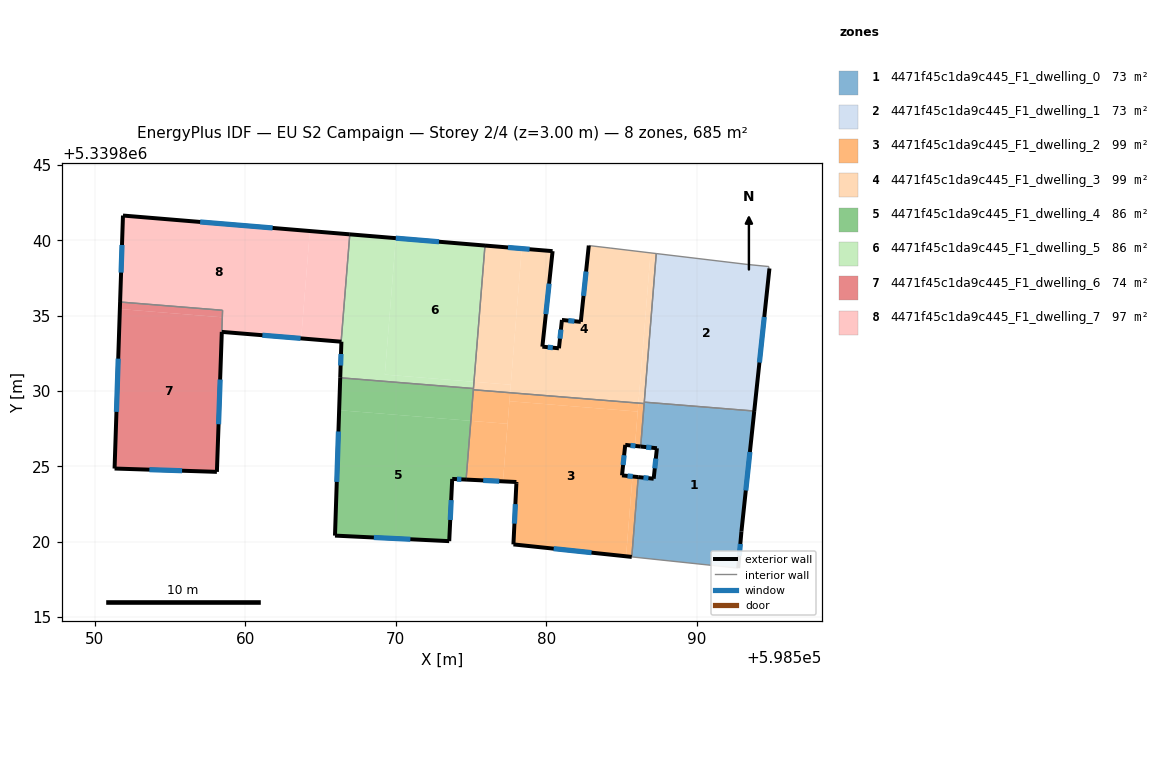
=== STOREY PLAN SPEC (per zone: floor XY polygon, exterior-wall plan segments, windows/doors) ===
zone 1: 4471f45c1da9c445_F1_dwelling_0  (72.7 m²)
  floor: (598593.80, 5339828.67) (598592.95, 5339820.67) (598592.73, 5339818.24) (598585.67, 5339818.98) (598586.10, 5339824.28) (598587.12, 5339824.17) (598587.34, 5339826.20) (598586.26, 5339826.31) (598586.50, 5339829.26)
  exterior wall: (598587.34, 5339826.20) – (598587.12, 5339824.17)  [2.0 m]
    window: (598587.26, 5339825.51) – (598587.20, 5339824.86)  [0.6 m²]
  exterior wall: (598586.26, 5339826.31) – (598587.34, 5339826.20)  [1.1 m]
    window: (598586.63, 5339826.27) – (598586.97, 5339826.24)  [0.3 m²]
  exterior wall: (598592.95, 5339820.67) – (598593.80, 5339828.67)  [8.0 m]
    window: (598593.24, 5339823.39) – (598593.51, 5339825.95)  [2.5 m²]
  exterior wall: (598592.73, 5339818.24) – (598592.95, 5339820.67)  [2.4 m]
    window: (598592.81, 5339819.07) – (598592.88, 5339819.84)  [0.7 m²]
  exterior wall: (598587.12, 5339824.17) – (598586.10, 5339824.28)  [1.0 m]
    window: (598586.77, 5339824.21) – (598586.45, 5339824.25)  [0.3 m²]
  interior walls: 5
zone 2: 4471f45c1da9c445_F1_dwelling_1  (72.7 m²)
  floor: (598594.77, 5339838.26) (598594.76, 5339838.14) (598594.81, 5339838.14) (598593.81, 5339828.71) (598586.50, 5339829.30) (598587.29, 5339839.13) (598593.37, 5339838.40)
  floor: (598593.81, 5339828.71) (598593.80, 5339828.67) (598586.50, 5339829.26) (598586.50, 5339829.30)
  exterior wall: (598593.80, 5339828.67) – (598594.81, 5339838.14)  [9.5 m]
    window: (598594.14, 5339831.89) – (598594.47, 5339834.92)  [2.9 m²]
  interior walls: 6
zone 3: 4471f45c1da9c445_F1_dwelling_2  (98.7 m²)
  floor: (598586.06, 5339828.63) (598585.88, 5339826.35) (598585.23, 5339826.42) (598585.02, 5339824.40) (598585.71, 5339824.32) (598585.29, 5339819.02) (598577.81, 5339819.81) (598578.01, 5339823.87) (598578.01, 5339823.96) (598577.11, 5339824.00) (598577.54, 5339829.32)
  floor: (598586.49, 5339829.17) (598586.26, 5339826.31) (598585.88, 5339826.35) (598586.11, 5339829.20)
  floor: (598586.10, 5339824.28) (598585.67, 5339818.98) (598585.29, 5339819.02) (598585.71, 5339824.32)
  floor: (598586.11, 5339829.20) (598586.06, 5339828.63) (598577.54, 5339829.32) (598577.59, 5339829.89)
  floor: (598577.42, 5339827.82) (598577.11, 5339824.00) (598574.67, 5339824.12) (598574.98, 5339828.02)
  floor: (598577.59, 5339829.89) (598577.42, 5339827.82) (598574.98, 5339828.02) (598575.15, 5339830.08)
  exterior wall: (598585.02, 5339824.40) – (598585.23, 5339826.42)  [2.0 m]
    window: (598585.09, 5339825.09) – (598585.16, 5339825.73)  [0.6 m²]
  exterior wall: (598586.10, 5339824.28) – (598585.02, 5339824.40)  [1.1 m]
    window: (598585.73, 5339824.32) – (598585.39, 5339824.36)  [0.3 m²]
  exterior wall: (598577.81, 5339819.81) – (598585.67, 5339818.98)  [7.9 m]
    window: (598580.48, 5339819.53) – (598582.99, 5339819.27)  [2.4 m²]
  exterior wall: (598578.01, 5339823.87) – (598577.81, 5339819.81)  [4.1 m]
    window: (598577.94, 5339822.49) – (598577.88, 5339821.19)  [1.2 m²]
  exterior wall: (598578.01, 5339823.96) – (598578.01, 5339823.87)  [0.1 m]
  exterior wall: (598574.67, 5339824.12) – (598578.01, 5339823.96)  [3.3 m]
    window: (598575.80, 5339824.06) – (598576.87, 5339824.01)  [1.0 m²]
  exterior wall: (598585.23, 5339826.42) – (598586.26, 5339826.31)  [1.0 m]
    window: (598585.58, 5339826.38) – (598585.91, 5339826.35)  [0.3 m²]
  interior walls: 4
zone 4: 4471f45c1da9c445_F1_dwelling_3  (98.7 m²)
  floor: (598586.91, 5339839.17) (598586.11, 5339829.20) (598577.59, 5339829.89) (598578.36, 5339839.46) (598580.41, 5339839.29) (598579.73, 5339832.95) (598580.78, 5339832.84) (598580.83, 5339832.83) (598581.03, 5339834.72) (598582.28, 5339834.59) (598582.81, 5339839.66) (598584.23, 5339839.49)
  floor: (598587.29, 5339839.13) (598586.50, 5339829.30) (598586.12, 5339829.33) (598586.91, 5339839.17)
  floor: (598578.36, 5339839.46) (598577.63, 5339830.42) (598575.19, 5339830.61) (598575.92, 5339839.66)
  floor: (598586.50, 5339829.30) (598586.49, 5339829.17) (598586.11, 5339829.20) (598586.12, 5339829.33)
  floor: (598577.63, 5339830.42) (598577.59, 5339829.89) (598575.15, 5339830.08) (598575.19, 5339830.61)
  exterior wall: (598580.41, 5339839.29) – (598575.92, 5339839.66)  [4.5 m]
    window: (598578.88, 5339839.41) – (598577.45, 5339839.53)  [1.4 m²]
  exterior wall: (598579.73, 5339832.95) – (598580.41, 5339839.29)  [6.4 m]
    window: (598579.96, 5339835.10) – (598580.18, 5339837.13)  [2.0 m²]
  exterior wall: (598580.78, 5339832.84) – (598579.73, 5339832.95)  [1.1 m]
    window: (598580.42, 5339832.88) – (598580.09, 5339832.91)  [0.3 m²]
  exterior wall: (598580.83, 5339832.83) – (598580.78, 5339832.84)  [0.1 m]
  exterior wall: (598581.03, 5339834.72) – (598580.83, 5339832.83)  [1.9 m]
    window: (598580.96, 5339834.08) – (598580.90, 5339833.48)  [0.6 m²]
  exterior wall: (598582.28, 5339834.59) – (598581.03, 5339834.72)  [1.3 m]
    window: (598581.86, 5339834.63) – (598581.46, 5339834.67)  [0.4 m²]
  exterior wall: (598582.81, 5339839.66) – (598582.28, 5339834.59)  [5.1 m]
    window: (598582.63, 5339837.93) – (598582.46, 5339836.31)  [1.6 m²]
  interior walls: 7
zone 5: 4471f45c1da9c445_F1_dwelling_4  (85.7 m²)
  floor: (598574.98, 5339828.02) (598574.67, 5339824.12) (598573.74, 5339824.16) (598573.55, 5339820.03) (598565.96, 5339820.40) (598566.24, 5339828.72)
  floor: (598575.15, 5339830.16) (598574.98, 5339828.02) (598566.24, 5339828.72) (598566.31, 5339830.88)
  exterior wall: (598566.31, 5339830.88) – (598565.96, 5339820.40)  [10.5 m]
    window: (598566.19, 5339827.31) – (598566.08, 5339823.96)  [3.2 m²]
  exterior wall: (598573.74, 5339824.16) – (598574.67, 5339824.12)  [0.9 m]
    window: (598574.06, 5339824.15) – (598574.35, 5339824.13)  [0.3 m²]
  exterior wall: (598573.55, 5339820.03) – (598573.74, 5339824.16)  [4.1 m]
    window: (598573.61, 5339821.44) – (598573.68, 5339822.76)  [1.3 m²]
  exterior wall: (598565.96, 5339820.40) – (598573.55, 5339820.03)  [7.6 m]
    window: (598568.54, 5339820.27) – (598570.97, 5339820.16)  [2.3 m²]
  interior walls: 3
zone 6: 4471f45c1da9c445_F1_dwelling_5  (85.7 m²)
  floor: (598575.92, 5339839.66) (598575.19, 5339830.61) (598569.27, 5339831.09) (598570.00, 5339840.15)
  floor: (598570.00, 5339840.15) (598569.27, 5339831.09) (598575.19, 5339830.61) (598575.15, 5339830.16) (598566.31, 5339830.88) (598566.39, 5339833.27) (598566.37, 5339833.27) (598566.94, 5339840.40)
  exterior wall: (598575.92, 5339839.66) – (598566.94, 5339840.40)  [9.0 m]
    window: (598572.87, 5339839.91) – (598570.00, 5339840.15)  [2.8 m²]
  exterior wall: (598566.39, 5339833.27) – (598566.31, 5339830.88)  [2.4 m]
    window: (598566.36, 5339832.46) – (598566.33, 5339831.69)  [0.7 m²]
  exterior wall: (598566.37, 5339833.27) – (598566.39, 5339833.27)  [0.0 m]
  interior walls: 3
zone 7: 4471f45c1da9c445_F1_dwelling_6  (74.2 m²)
  floor: (598558.47, 5339834.89) (598558.12, 5339824.63) (598551.32, 5339824.85) (598551.68, 5339835.44)
  floor: (598558.49, 5339835.36) (598558.47, 5339834.89) (598551.68, 5339835.44) (598551.69, 5339835.91)
  exterior wall: (598551.32, 5339824.85) – (598558.12, 5339824.63)  [6.8 m]
    window: (598553.64, 5339824.78) – (598555.81, 5339824.71)  [2.1 m²]
  exterior wall: (598551.69, 5339835.91) – (598551.32, 5339824.85)  [11.1 m]
    window: (598551.57, 5339832.15) – (598551.45, 5339828.61)  [3.4 m²]
  exterior wall: (598558.12, 5339824.63) – (598558.45, 5339833.93)  [9.3 m]
    window: (598558.23, 5339827.79) – (598558.33, 5339830.76)  [2.8 m²]
  interior walls: 2
zone 8: 4471f45c1da9c445_F1_dwelling_7  (97.2 m²)
  floor: (598564.29, 5339840.62) (598563.72, 5339833.49) (598558.45, 5339833.92) (598558.50, 5339835.36) (598551.69, 5339835.91) (598551.88, 5339841.65)
  floor: (598566.94, 5339840.40) (598566.37, 5339833.27) (598563.72, 5339833.49) (598564.29, 5339840.62)
  exterior wall: (598551.88, 5339841.65) – (598551.69, 5339835.91)  [5.7 m]
    window: (598551.82, 5339839.70) – (598551.76, 5339837.86)  [1.8 m²]
  exterior wall: (598566.94, 5339840.40) – (598551.88, 5339841.65)  [15.1 m]
    window: (598561.82, 5339840.83) – (598557.01, 5339841.23)  [4.6 m²]
  exterior wall: (598558.45, 5339833.92) – (598566.37, 5339833.27)  [7.9 m]
    window: (598561.14, 5339833.70) – (598563.67, 5339833.50)  [2.4 m²]
  interior walls: 3

=== DERIVED (storey summary) ===
Building: EU S2 Campaign
Storey: 2 of 4  (floor level z = 3.00 m)
Storey gross floor area: 685.5 m²
Zones on this storey: 8
  - 4471f45c1da9c445_F1_dwelling_0: floor 72.7 m²; exterior wall 14.6 m (43.9 m²); 5 window(s) 4.5 m²; WWR 10.2%
  - 4471f45c1da9c445_F1_dwelling_1: floor 72.7 m²; exterior wall 9.5 m (28.6 m²); 1 window(s) 2.9 m²; WWR 10.2%
  - 4471f45c1da9c445_F1_dwelling_2: floor 98.7 m²; exterior wall 19.5 m (58.6 m²); 6 window(s) 6.0 m²; WWR 10.2%
  - 4471f45c1da9c445_F1_dwelling_3: floor 98.7 m²; exterior wall 20.2 m (60.7 m²); 6 window(s) 6.2 m²; WWR 10.2%
  - 4471f45c1da9c445_F1_dwelling_4: floor 85.7 m²; exterior wall 23.1 m (69.4 m²); 4 window(s) 7.1 m²; WWR 10.2%
  - 4471f45c1da9c445_F1_dwelling_5: floor 85.7 m²; exterior wall 11.4 m (34.3 m²); 2 window(s) 3.5 m²; WWR 10.2%
  - 4471f45c1da9c445_F1_dwelling_6: floor 74.2 m²; exterior wall 27.2 m (81.5 m²); 3 window(s) 8.3 m²; WWR 10.2%
  - 4471f45c1da9c445_F1_dwelling_7: floor 97.2 m²; exterior wall 28.8 m (86.4 m²); 3 window(s) 8.8 m²; WWR 10.2%
Zone adjacency (shared interzone walls):
  - 4471f45c1da9c445_F1_dwelling_0 ↔ 4471f45c1da9c445_F1_dwelling_1
  - 4471f45c1da9c445_F1_dwelling_0 ↔ 4471f45c1da9c445_F1_dwelling_2
  - 4471f45c1da9c445_F1_dwelling_0 ↔ 4471f45c1da9c445_F1_dwelling_3
  - 4471f45c1da9c445_F1_dwelling_1 ↔ 4471f45c1da9c445_F1_dwelling_3
  - 4471f45c1da9c445_F1_dwelling_2 ↔ 4471f45c1da9c445_F1_dwelling_3
  - 4471f45c1da9c445_F1_dwelling_2 ↔ 4471f45c1da9c445_F1_dwelling_4
  - 4471f45c1da9c445_F1_dwelling_3 ↔ 4471f45c1da9c445_F1_dwelling_4
  - 4471f45c1da9c445_F1_dwelling_3 ↔ 4471f45c1da9c445_F1_dwelling_5
  - 4471f45c1da9c445_F1_dwelling_4 ↔ 4471f45c1da9c445_F1_dwelling_5
  - 4471f45c1da9c445_F1_dwelling_5 ↔ 4471f45c1da9c445_F1_dwelling_7
  - 4471f45c1da9c445_F1_dwelling_6 ↔ 4471f45c1da9c445_F1_dwelling_7